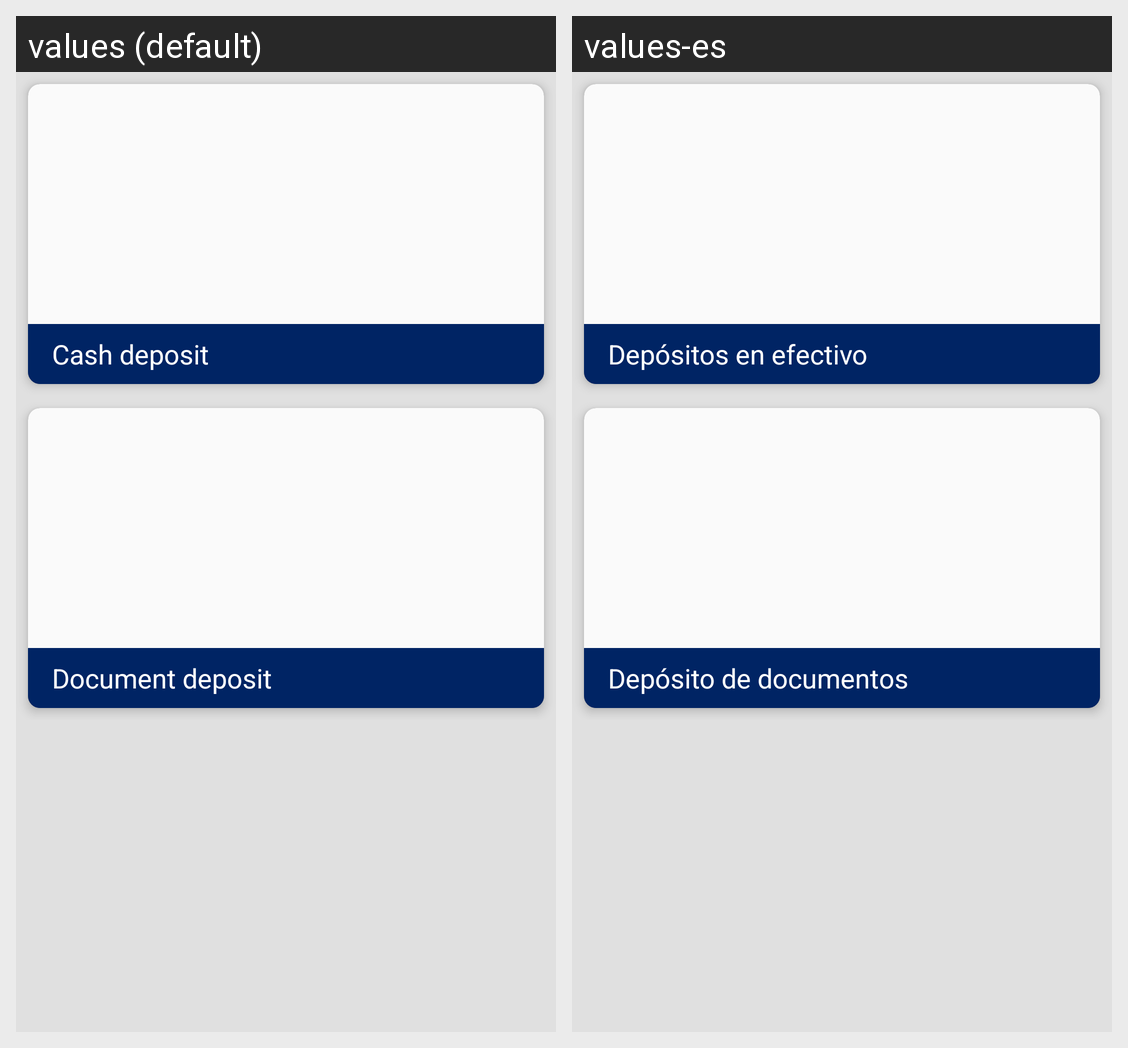

Here is an Android app screen in its default locale and in the app's own translations. Write out the translated-string differences for the strings that appear on this screen.
Android screen res/layout/activity_deposits.xml rendered under 2 locales, left to right: values (default), values-es. Device: Nexus 5 (rendered at 1080×1920; each locale shown at half size, 540×960, under a caption strip naming it); theme AppTheme.
Strings drawn on this screen, with the default value and each locale's value (text and hints the layout hard-codes, and strings that could not be matched under every locale, appear in the picture but are not listed):

button_deposit_cash
  values: Cash deposit
  values-es: Depósitos en efectivo

button_document_deposit
  values: Document deposit
  values-es: Depósito de documentos
